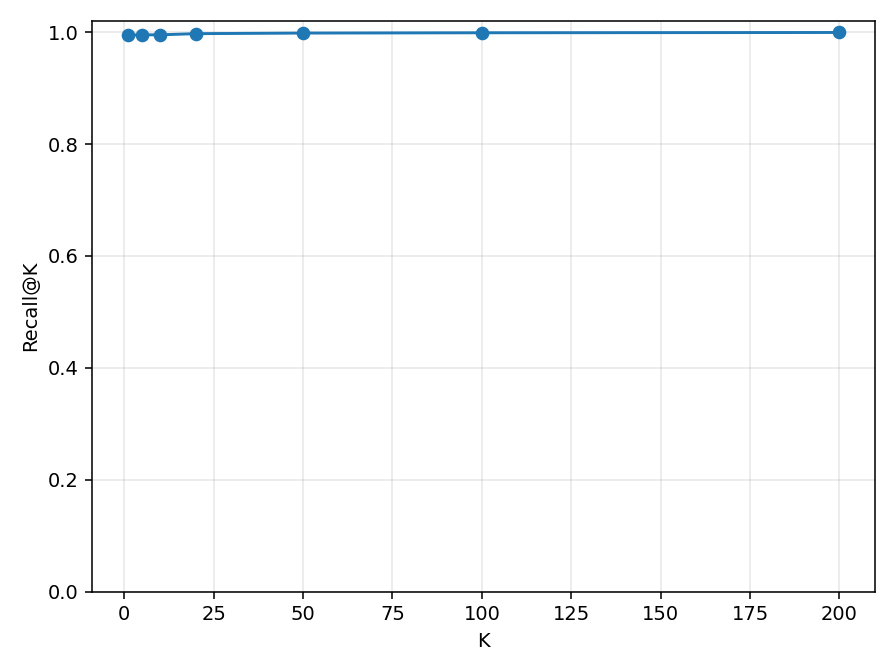

The data file committed next to this chart (first rows):
direction, k, valid_overlap_queries, hits, recall
robot1_to_robot2, 1, 1907, 1897, 0.9948
robot1_to_robot2, 5, 1907, 1898, 0.9953
robot1_to_robot2, 10, 1907, 1898, 0.9953
robot1_to_robot2, 20, 1907, 1902, 0.9974
robot1_to_robot2, 50, 1907, 1904, 0.9984
robot1_to_robot2, 100, 1907, 1905, 0.999
robot1_to_robot2, 200, 1907, 1906, 0.9995
